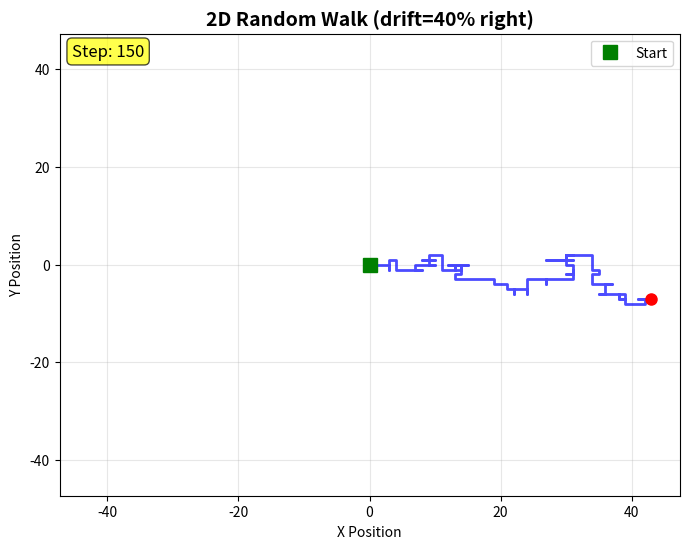
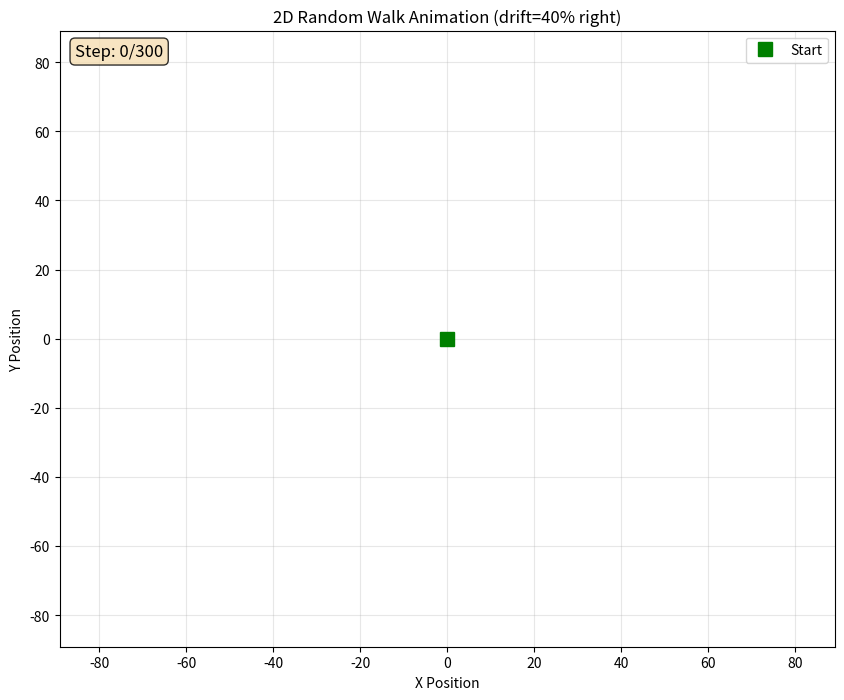

The script that saved these images, in order:
import numpy as np
import matplotlib.pyplot as plt
import matplotlib.animation as animation


def save_as_gif(n_steps=200, filename="random_walk.gif", drift=0.4):
    np.random.seed(42)

    moves = np.array([[1, 0], [-1, 0], [0, 1], [0, -1]])
    
    # Weighted probabilities: [right, left, up, down]
    other = (1 - drift) / 3
    probs = [drift, other, other, other]
    choices = np.random.choice(4, size=n_steps, p=probs)
    steps = moves[choices]

    positions = np.zeros((n_steps + 1, 2))
    positions[1:] = np.cumsum(steps, axis=0)

    fig, ax = plt.subplots(figsize=(8, 6), dpi=80)
    line, = ax.plot([], [], 'b-', alpha=0.7, linewidth=2)
    point, = ax.plot([], [], 'ro', markersize=8)
    start_point, = ax.plot([0], [0], 'gs', markersize=10, label='Start')

    margin = max(np.max(np.abs(positions)) * 1.1, 10)
    ax.set_xlim(-margin, margin)
    ax.set_ylim(-margin, margin)
    ax.grid(True, alpha=0.3)
    ax.set_title(f'2D Random Walk (drift={drift:.0%} right)', fontsize=14, fontweight='bold')
    ax.set_xlabel('X Position')
    ax.set_ylabel('Y Position')
    ax.legend()

    step_text = ax.text(0.02, 0.98, '', transform=ax.transAxes,
                        fontsize=12, verticalalignment='top',
                        bbox=dict(boxstyle='round', facecolor='yellow', alpha=0.7))

    def animate(frame):
        x_data = positions[:frame + 1, 0]
        y_data = positions[:frame + 1, 1]
        line.set_data(x_data, y_data)
        if frame > 0:
            point.set_data([x_data[-1]], [y_data[-1]])
        else:
            point.set_data([], [])
        step_text.set_text(f'Step: {frame}')
        return line, point, step_text

    anim = animation.FuncAnimation(fig, animate, frames=n_steps + 1,
                                   interval=150, blit=True, repeat=True)
    anim.save(filename, writer='pillow', fps=8)
    plt.close()
    return filename


def animated_random_walk_2d(n_steps=500, interval=50, seed=None, drift=0.4):
    if seed is not None:
        np.random.seed(seed)

    moves = np.array([[1, 0], [-1, 0], [0, 1], [0, -1]])

    # Weighted probabilities: [right, left, up, down]
    other = (1 - drift) / 3
    probs = [drift, other, other, other]
    choices = np.random.choice(4, size=n_steps, p=probs)
    steps = moves[choices]

    positions = np.zeros((n_steps + 1, 2))
    positions[1:] = np.cumsum(steps, axis=0)

    fig, ax = plt.subplots(figsize=(10, 8))
    line, = ax.plot([], [], 'b-', alpha=0.7, linewidth=1.5)
    point, = ax.plot([], [], 'ro', markersize=8)
    start_point, = ax.plot([0], [0], 'gs', markersize=10, label='Start')

    margin = max(np.max(np.abs(positions)) * 1.1, 10)
    ax.set_xlim(-margin, margin)
    ax.set_ylim(-margin, margin)
    ax.grid(True, alpha=0.3)
    ax.set_title(f'2D Random Walk Animation (drift={drift:.0%} right)')
    ax.set_xlabel('X Position')
    ax.set_ylabel('Y Position')
    ax.legend()

    step_text = ax.text(0.02, 0.98, '', transform=ax.transAxes,
                        fontsize=12, verticalalignment='top',
                        bbox=dict(boxstyle='round', facecolor='wheat', alpha=0.8))

    def animate(frame):
        x_data = positions[:frame + 1, 0]
        y_data = positions[:frame + 1, 1]
        line.set_data(x_data, y_data)
        if frame > 0:
            point.set_data([x_data[-1]], [y_data[-1]])
        else:
            point.set_data([], [])
        step_text.set_text(f'Step: {frame}/{n_steps}')
        return line, point, step_text

    anim = animation.FuncAnimation(fig, animate, frames=n_steps + 1,
                                   interval=interval, blit=True, repeat=True)
    plt.show()
    return anim, positions


gif_file = save_as_gif(n_steps=150, filename="random_walk_drift.gif", drift=0.4)
anim, positions = animated_random_walk_2d(n_steps=300, interval=30, seed=42, drift=0.4)
